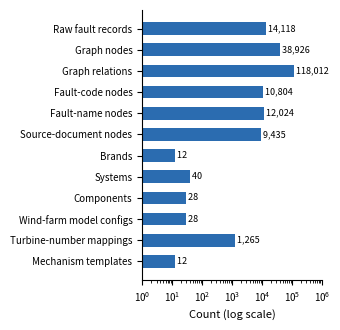

Write Python code to recreate this figure. (Note: this script raises an exception after producing the figure.)
#!/usr/bin/env python3
"""Regenerate fig_knowledge_scale.pdf from the current knowledge-base scale.

The figure is a single-column horizontal bar chart on a logarithmic x-axis,
matching the numbers reported in Table I (Knowledge-Base Scale) of the paper.
Run from the paper directory:

    python3 regenerate_scale_figure.py

Requires matplotlib.
"""
import matplotlib
matplotlib.use("Agg")
import matplotlib.pyplot as plt

# (short label, count) in the same order as Table I of the manuscript.
ITEMS = [
    ("Raw fault records", 14_118),
    ("Graph nodes", 38_926),
    ("Graph relations", 118_012),
    ("Fault-code nodes", 10_804),
    ("Fault-name nodes", 12_024),
    ("Source-document nodes", 9_435),
    ("Brands", 12),
    ("Systems", 40),
    ("Components", 28),
    ("Wind-farm model configs", 28),
    ("Turbine-number mappings", 1_265),
    ("Mechanism templates", 12),
]

labels = [name for name, _ in ITEMS]
values = [value for _, value in ITEMS]

fig, ax = plt.subplots(figsize=(3.5, 3.4))
y = list(range(len(ITEMS)))[::-1]

bars = ax.barh(y, values, height=0.6, color="#2b6cb0", edgecolor="none")

ax.set_yticks(y)
ax.set_yticklabels(labels, fontsize=7)
ax.set_xscale("log")
ax.set_xlim(1, 1_000_000)
ax.set_xlabel("Count (log scale)", fontsize=8)
ax.tick_params(axis="x", labelsize=7)
ax.tick_params(axis="y", labelsize=7)

# Value labels at the end of each bar.
for yi, value in zip(y, values):
    ax.text(value, yi, f" {value:,}", va="center", ha="left", fontsize=6.5)

ax.spines["top"].set_visible(False)
ax.spines["right"].set_visible(False)

fig.tight_layout()
out = "figures/fig_knowledge_scale.pdf"
fig.savefig(out, bbox_inches="tight", dpi=300)
print(f"wrote {out}")
